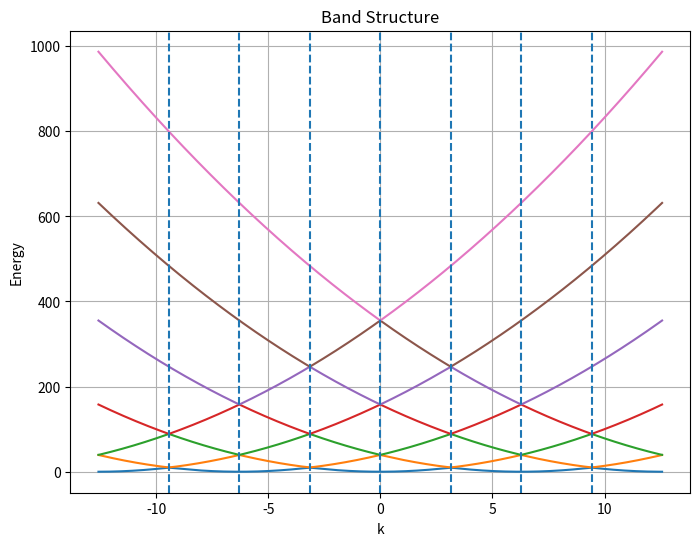
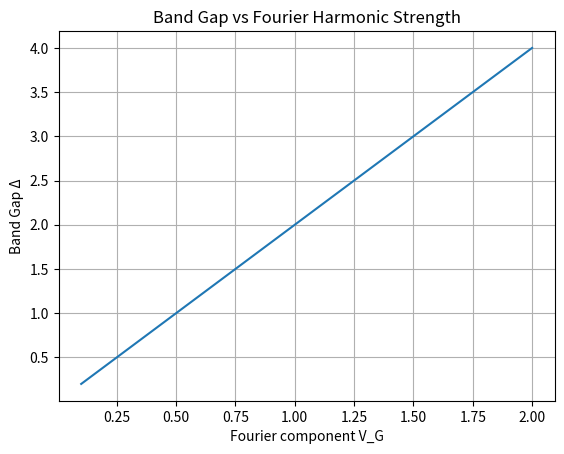

The matplotlib source for these figures, in order:
import numpy as np
import matplotlib.pyplot as plt

# Use natural units: ħ²/2m = 1
hbar2_2m = 1.0

# lattice constant
a = 1.0

# reciprocal lattice vector
G0 = 2*np.pi/a

N = 3

# V(x) = V1 cos(Gx) + V2 cos(2Gx)

V = {
    1: 0.5,
   -1: 0.5,
    2: 0.2,
   -2: 0.2
}


def build_hamiltonian(k, N, V, G0):

    size = 2*N + 1
    H = np.zeros((size, size))

    G_list = np.arange(-N, N+1) * G0

    for i in range(size):
        G = G_list[i]
        H[i,i] = hbar2_2m * (k + G)**2

    for i in range(size):
        for j in range(size):

            Gdiff = int(round((G_list[i] - G_list[j])/G0))

            if Gdiff in V:
                H[i,j] += V[Gdiff]

    return H

k_vals = np.linspace(-2*G0, 2*G0, 500)

bands = []

for k in k_vals:

    H = build_hamiltonian(k, N, V, G0)

    eigenvalues = np.linalg.eigvalsh(H)

    bands.append(eigenvalues)

bands = np.array(bands)

plt.figure(figsize=(8,6))

for i in range(bands.shape[1]):
    plt.plot(k_vals, bands[:,i])

for n in range(-3,4):
    plt.axvline(n*G0/2, linestyle="--")

plt.title("Band Structure")
plt.xlabel("k")
plt.ylabel("Energy")
plt.grid()
plt.show()


dk = k_vals[1] - k_vals[0]

slope = np.gradient(bands[:,0], dk)

index_center = np.argmin(np.abs(k_vals))
index_edge   = np.argmin(np.abs(k_vals - G0/2))

print("\nSlope at BZ center k=0:", slope[index_center])
print("Slope at BZ edge k=G/2:", slope[index_edge])


VG_values = np.linspace(0.1, 2.0, 20)
gaps = []

k_edge = G0/2

for VG in VG_values:

    V_test = {
        1: VG,
       -1: VG
    }

    H = build_hamiltonian(k_edge, 1, V_test, G0)

    eigenvalues = np.linalg.eigvalsh(H)

    gap = eigenvalues[1] - eigenvalues[0]

    gaps.append(gap)


plt.figure()

plt.plot(VG_values, gaps)

plt.title("Band Gap vs Fourier Harmonic Strength")
plt.xlabel("Fourier component V_G")
plt.ylabel("Band Gap Δ")
plt.grid()

plt.show()


print("\nBand gap proportionality check:")

for i in range(5):
    print("V_G =", round(VG_values[i],3),
          " Gap =", round(gaps[i],3))
"""Output:
Slope at BZ center k=0: 0.05030157689174012
Slope at BZ edge k=G/2: -0.40834497594372693

Band gap proportionality check:
V_G = 0.1  Gap = 0.2
V_G = 0.2  Gap = 0.4
V_G = 0.3  Gap = 0.6
V_G = 0.4  Gap = 0.8
V_G = 0.5  Gap = 1.0
"""
